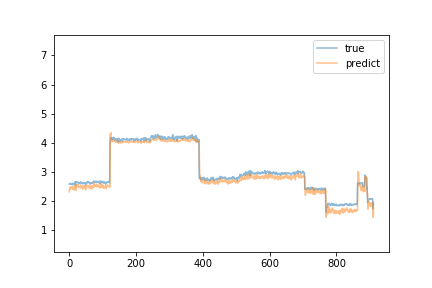

Source data for this figure (header and first rows):
predict, true
2.323, 2.58
2.427, 2.58
2.407, 2.59
2.483, 2.58
2.407, 2.61
2.488, 2.57
2.44, 2.58
2.463, 2.58
2.448, 2.59
2.501, 2.61
2.438, 2.6
2.482, 2.56
2.389, 2.58
2.452, 2.57
2.427, 2.62
2.486, 2.57
2.379, 2.58
2.482, 2.61
2.448, 2.67
2.577, 2.52
2.368, 2.63
2.486, 2.67
2.552, 2.65
2.502, 2.65
2.534, 2.66
2.532, 2.66
2.584, 2.64
2.485, 2.63
2.497, 2.63
2.474, 2.64
2.498, 2.61
2.474, 2.61
2.453, 2.6
2.476, 2.62
2.462, 2.66
2.555, 2.66
2.492, 2.64
2.526, 2.62
2.48, 2.61
2.47, 2.59
2.407, 2.6
2.432, 2.62
2.459, 2.64
2.534, 2.61
2.467, 2.61
2.492, 2.62
2.516, 2.64
2.538, 2.63
2.507, 2.58
2.38, 2.56
2.416, 2.58
2.437, 2.63
2.517, 2.64
2.549, 2.66
2.538, 2.62
2.491, 2.63
2.528, 2.67
2.531, 2.65
2.533, 2.67
2.478, 2.64
... 852 more rows
